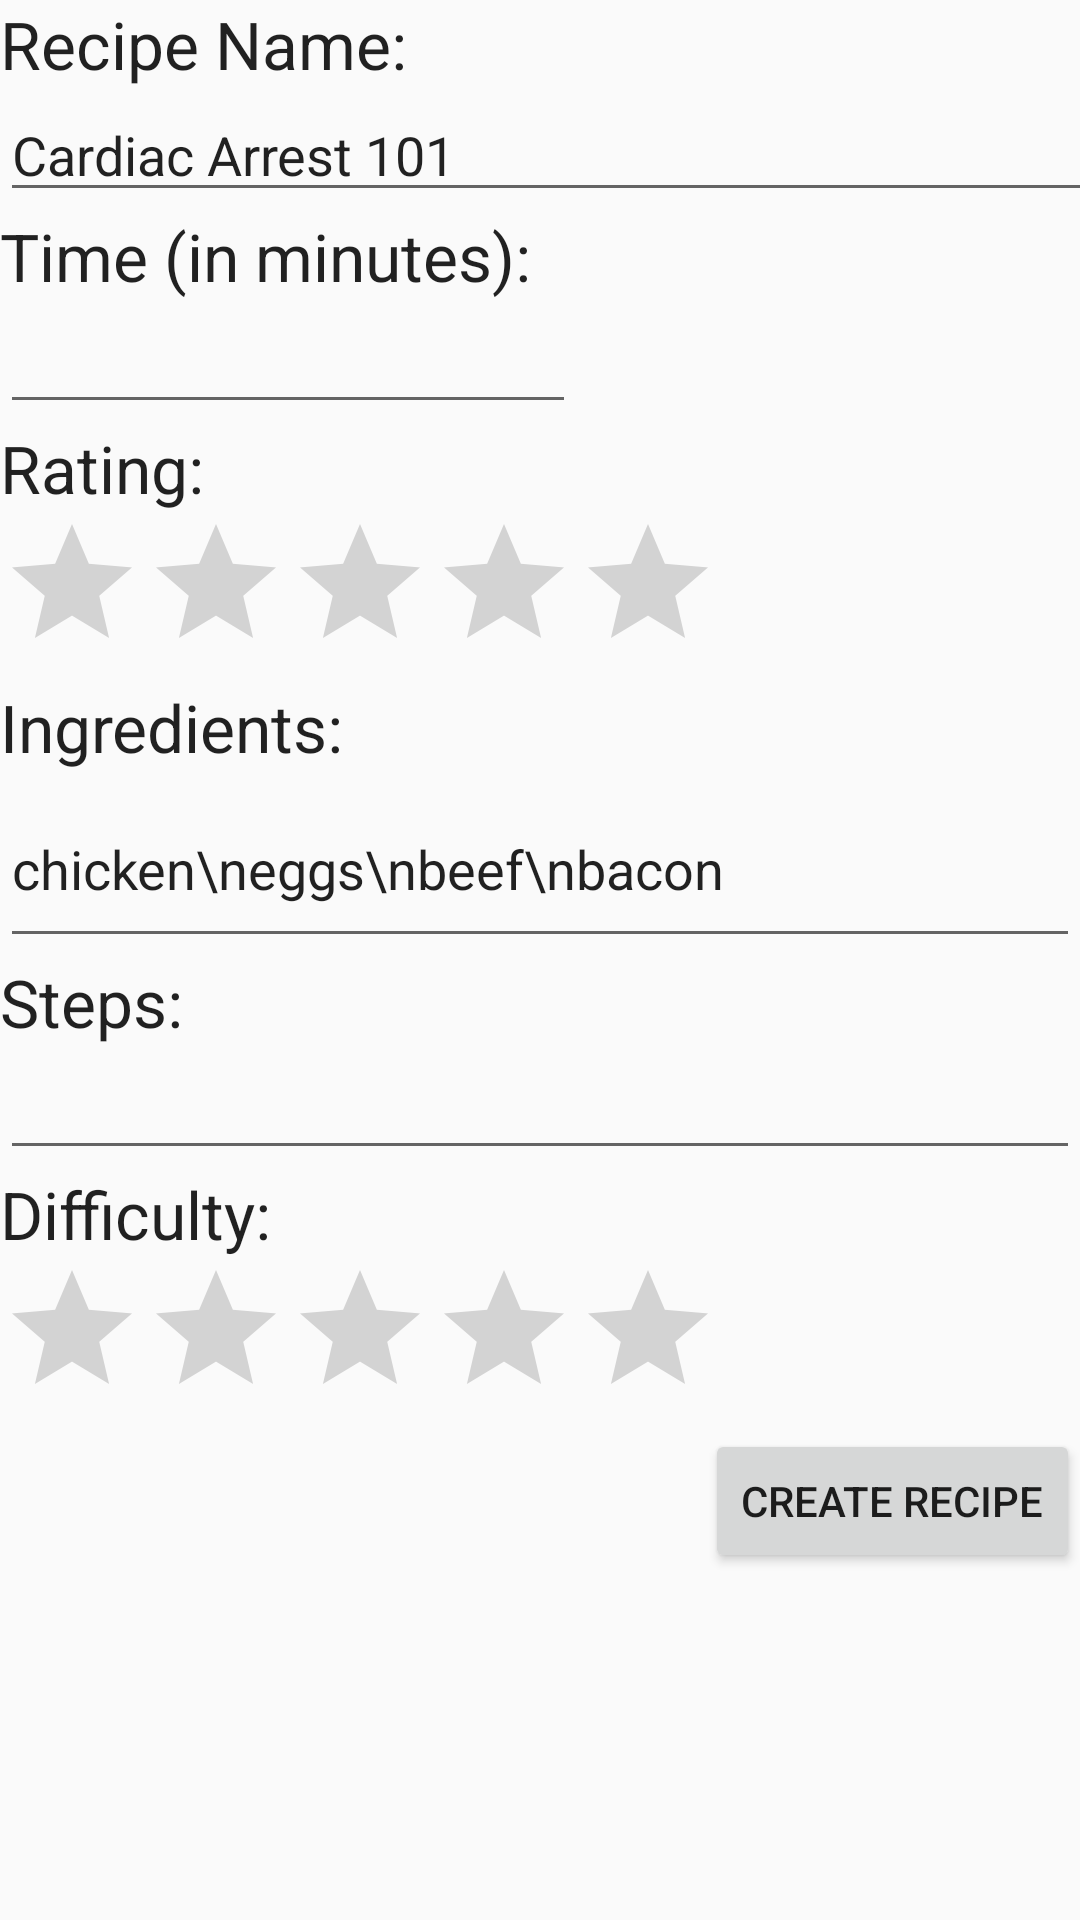

Write the Android layout XML for this screen, with the resource values it uses.
<!-- AndroidManifest.xml: application theme AppTheme -->
<!-- res/layout/recipe_create.xml -->
<?xml version="1.0" encoding="utf-8"?>
<LinearLayout xmlns:android="http://schemas.android.com/apk/res/android"
    android:orientation="vertical" android:layout_width="wrap_content"
    android:layout_height="match_parent"
    android:nestedScrollingEnabled="false">

    <ScrollView
        android:layout_width="wrap_content"
        android:layout_height="wrap_content"
        android:id="@+id/scrollView"
        android:clickable="true"
        android:scrollIndicators="right">

        <LinearLayout
            android:orientation="vertical"
            android:layout_width="match_parent"
            android:layout_height="match_parent">

            <TextView
                android:layout_width="wrap_content"
                android:layout_height="wrap_content"
                android:textAppearance="?android:attr/textAppearanceLarge"
                android:text="Recipe Name:"
                android:id="@+id/textView" />

            <EditText
                android:layout_width="379dp"
                android:layout_height="wrap_content"
                android:id="@+id/editText2"
                android:text="Cardiac Arrest 101" />

            <TextView
                android:layout_width="wrap_content"
                android:layout_height="wrap_content"
                android:textAppearance="?android:attr/textAppearanceLarge"
                android:text="Time (in minutes):"
                android:id="@+id/textView3" />

            <EditText
                android:layout_width="192dp"
                android:layout_height="wrap_content"
                android:inputType="numberSigned"
                android:ems="10"
                android:id="@+id/editText" />

            <TextView
                android:layout_width="wrap_content"
                android:layout_height="wrap_content"
                android:textAppearance="?android:attr/textAppearanceLarge"
                android:text="Rating:"
                android:id="@+id/textView5" />

            <RatingBar
                android:layout_width="wrap_content"
                android:layout_height="wrap_content"
                android:id="@+id/ratingBar2"
                android:clickable="true" />

            <TextView
                android:layout_width="wrap_content"
                android:layout_height="wrap_content"
                android:textAppearance="?android:attr/textAppearanceLarge"
                android:text="Ingredients:"
                android:id="@+id/textView4" />

            <EditText
                android:layout_width="match_parent"
                android:layout_height="wrap_content"
                android:inputType="textMultiLine"
                android:ems="10"
                android:id="@+id/editText4"
                android:text="chicken\neggs\nbeef\nbacon"
                android:nestedScrollingEnabled="false"
                android:textIsSelectable="true" />

            <TextView
                android:layout_width="wrap_content"
                android:layout_height="wrap_content"
                android:textAppearance="?android:attr/textAppearanceLarge"
                android:text="Steps:"
                android:id="@+id/textView6" />

            <EditText
                android:layout_width="match_parent"
                android:layout_height="wrap_content"
                android:inputType="textMultiLine"
                android:ems="10"
                android:id="@+id/editText3" />

            <TextView
                android:layout_width="wrap_content"
                android:layout_height="wrap_content"
                android:textAppearance="?android:attr/textAppearanceLarge"
                android:text="Difficulty:"
                android:id="@+id/textView7" />

            <RatingBar
                android:layout_width="wrap_content"
                android:layout_height="wrap_content"
                android:id="@+id/ratingBar" />

            <Button
                android:layout_width="wrap_content"
                android:layout_height="wrap_content"
                android:text="Create Recipe"
                android:id="@+id/button"
                android:layout_gravity="bottom|right" />
        </LinearLayout>
    </ScrollView>

</LinearLayout>
<!-- resources referenced by this layout -->
<resources>
  <style name="AppTheme" parent="Theme.AppCompat.Light.DarkActionBar">
          
      </style>
</resources>
